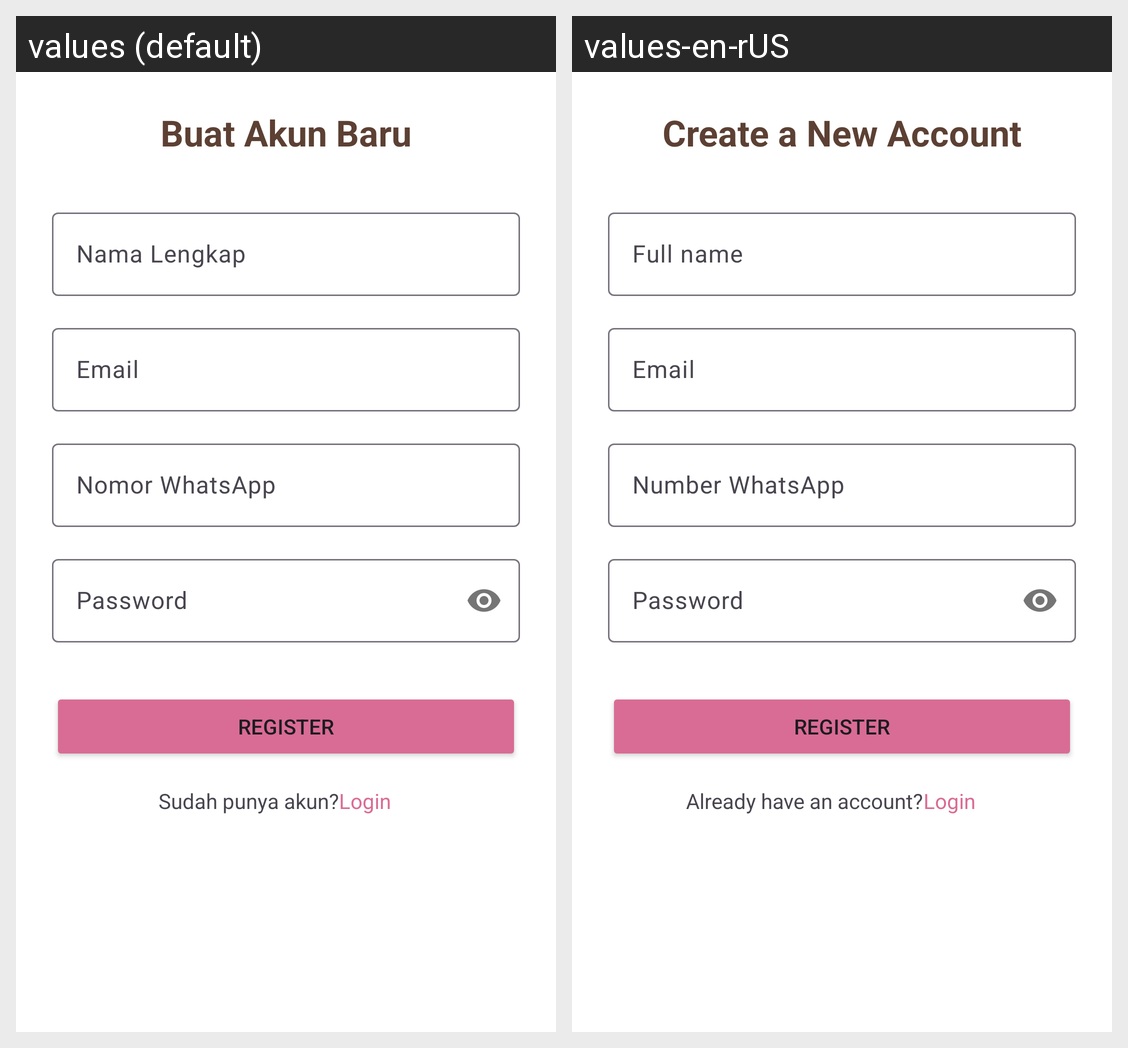

Here is an Android app screen in its default locale and in the app's own translations. Write out the translated-string differences for the strings that appear on this screen.
Android screen res/layout/fragment_register.xml rendered under 2 locales, left to right: values (default), values-en-rUS. Device: Nexus 5 (rendered at 1080×1920; each locale shown at half size, 540×960, under a caption strip naming it); theme Theme.WadaiHjParty.
Strings drawn on this screen, with the default value and each locale's value (text and hints the layout hard-codes, and strings that could not be matched under every locale, appear in the picture but are not listed):

register_title
  values: Buat Akun Baru
  values-en-rUS: Create a New Account

hint_full_name
  values: Nama Lengkap
  values-en-rUS: Full name

hint_Email
  values: Email
  values-en-rUS: Email

hint_whatsapp_number
  values: Nomor WhatsApp
  values-en-rUS: Number WhatsApp

hint_password_register
  values: Password
  values-en-rUS: Password

btn_register
  values: Register
  values-en-rUS: Register

label_have_account
  values: Sudah punya akun?
  values-en-rUS: Already have an account?

btn_login_nav
  values: Login
  values-en-rUS: Login
